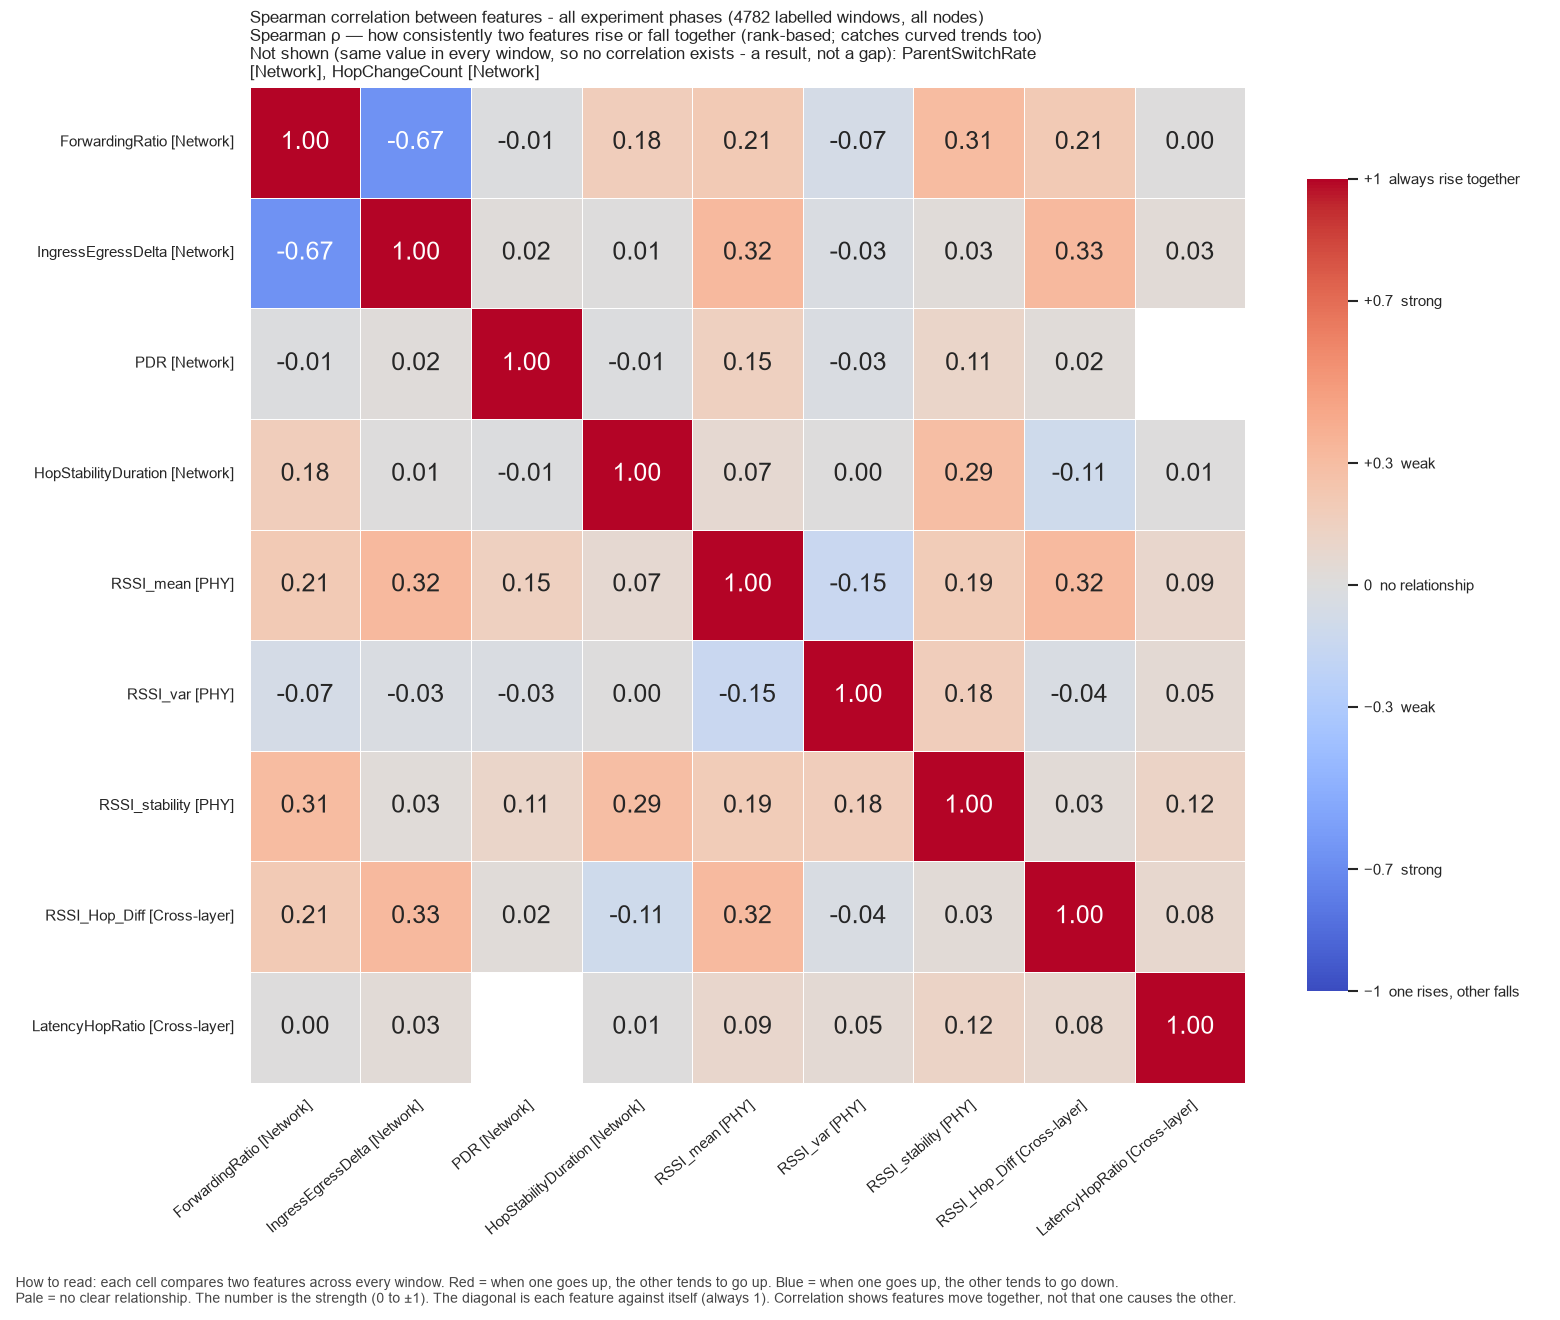

Data behind this chart, as committed beside it:
, ForwardingRatio, IngressEgressDelta, PDR, HopStabilityDuration, RSSI_mean, RSSI_var, RSSI_stability, RSSI_Hop_Diff, LatencyHopRatio
ForwardingRatio, 1.0, -0.6716, -0.01233, 0.1752, 0.2066, -0.06733, 0.3124, 0.2061, 0.003486
IngressEgressDelta, -0.6716, 1.0, 0.01742, 0.006264, 0.322, -0.02623, 0.0307, 0.3255, 0.03352
PDR, -0.01233, 0.01742, 1.0, -0.009655, 0.1542, -0.03094, 0.1074, 0.02429, 
HopStabilityDuration, 0.1752, 0.006264, -0.009655, 1.0, 0.06685, 0.004486, 0.2949, -0.1079, 0.006248
RSSI_mean, 0.2066, 0.322, 0.1542, 0.06685, 1.0, -0.1482, 0.1891, 0.315, 0.09003
RSSI_var, -0.06733, -0.02623, -0.03094, 0.004486, -0.1482, 1.0, 0.1775, -0.03679, 0.04868
RSSI_stability, 0.3124, 0.0307, 0.1074, 0.2949, 0.1891, 0.1775, 1.0, 0.03405, 0.1199
RSSI_Hop_Diff, 0.2061, 0.3255, 0.02429, -0.1079, 0.315, -0.03679, 0.03405, 1.0, 0.07912
LatencyHopRatio, 0.003486, 0.03352, , 0.006248, 0.09003, 0.04868, 0.1199, 0.07912, 1.0
